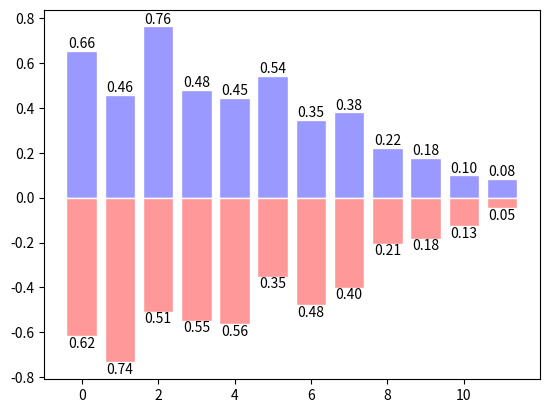

Source code (Python):
import matplotlib.pyplot as plt
import numpy as np

n = 12
X = np.arange(n)

Y1 = (1-X/float(n))*np.random.uniform(0.5,1.0,n)
Y2 = (1-X/float(n))*np.random.uniform(0.5,1.0,n)

plt.bar(X,+Y1,facecolor='#9999ff',edgecolor='white')
plt.bar(X,-Y2,facecolor='#ff9999',edgecolor='white')

for x,y in zip(X,Y1):
    plt.text(x,y,'%.2f'%y,ha='center',va='bottom')

for x,y in zip(X,Y2):
    plt.text(x,-y,'%.2f'%y,ha='center',va='top')

plt.show()